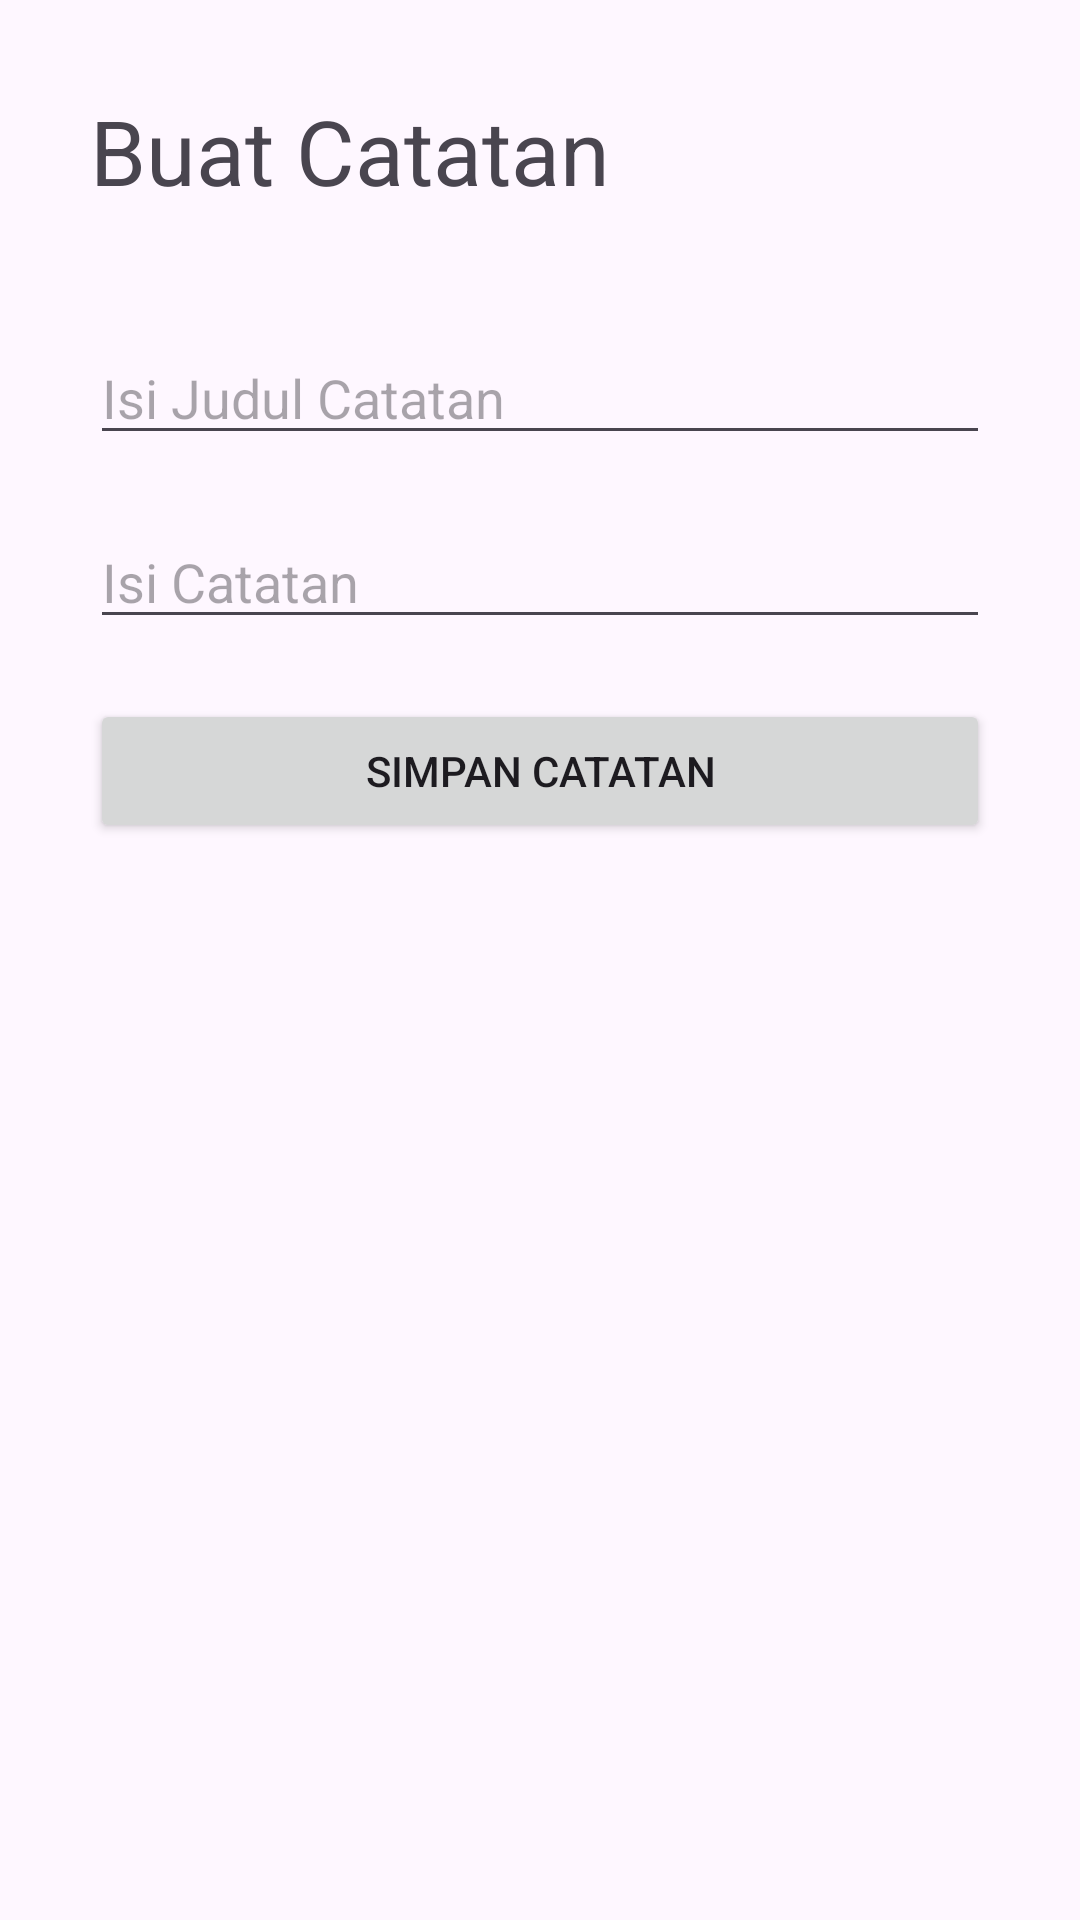

Produce the Android XML layout that renders to this screen, including the resource entries it uses.
<!-- AndroidManifest.xml: application theme Theme.Latihan_Api -->
<!-- res/layout/activity_create_catatan.xml -->
<?xml version="1.0" encoding="utf-8"?>
<RelativeLayout xmlns:android="http://schemas.android.com/apk/res/android"
    xmlns:app="http://schemas.android.com/apk/res-auto"
    xmlns:tools="http://schemas.android.com/tools"
    android:id="@+id/main"
    android:layout_width="match_parent"
    android:layout_height="match_parent"
    android:padding="30dp"
    tools:context=".CreateCatatan">

    <TextView
        android:layout_width="wrap_content"
        android:layout_height="wrap_content"
        android:text="Buat Catatan"
        android:textSize="30dp"
        android:id="@+id/Judul"
        android:layout_marginBottom="40dp"

        />

    <EditText
        android:layout_width="match_parent"
        android:layout_height="wrap_content"
        android:hint="Isi Judul Catatan"
        android:id="@+id/InputJudul"
        android:layout_marginBottom="20dp"
        android:layout_below="@+id/Judul"
        />

    <EditText
        android:layout_width="match_parent"
        android:layout_height="wrap_content"
        android:hint="Isi Catatan"
        android:id="@+id/InputIsi"
        android:layout_below="@+id/InputJudul"
        android:layout_marginBottom="20dp"
        />

    <Button
        android:layout_width="match_parent"
        android:layout_height="wrap_content"
        android:text="Simpan Catatan"
        android:id="@+id/TombolSimpan"
        android:layout_below="@+id/InputIsi"
        />

</RelativeLayout>
<!-- resources referenced by this layout -->
<resources>
  <style name="Theme.Latihan_Api" parent="Base.Theme.Latihan_Api" />
  <style name="Base.Theme.Latihan_Api" parent="Theme.Material3.DayNight.NoActionBar">
          
          
      </style>
</resources>
